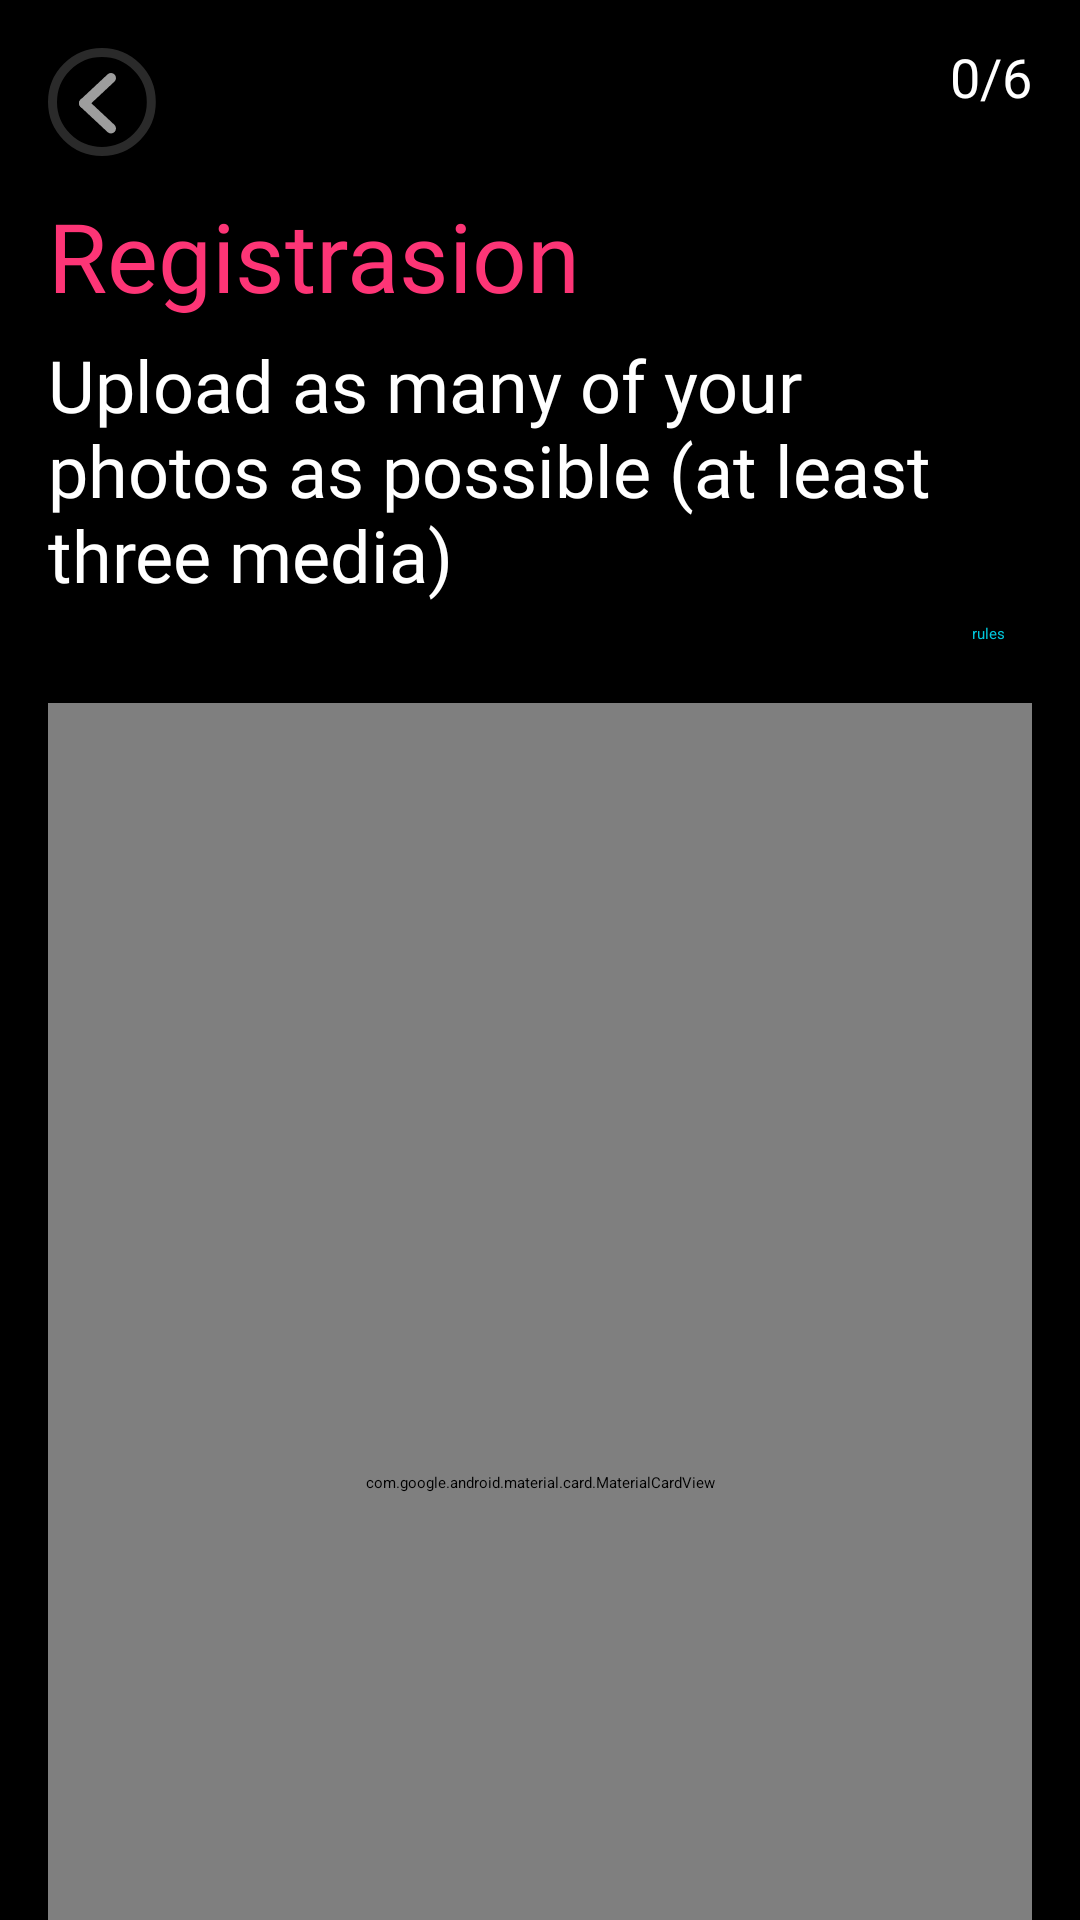

This screen was rendered from an Android layout file. Write that file and the resources it references.
<!-- AndroidManifest.xml: application theme Theme.Blizz -->
<!-- res/layout/fragment_registration_5.xml -->
<?xml version="1.0" encoding="utf-8"?>
<androidx.constraintlayout.widget.ConstraintLayout xmlns:android="http://schemas.android.com/apk/res/android"
    xmlns:app="http://schemas.android.com/apk/res-auto"
    android:layout_width="match_parent"
    android:layout_height="match_parent"
    android:background="@color/black">

    <ImageButton
        android:id="@+id/button_back"
        android:layout_width="wrap_content"
        android:layout_height="wrap_content"
        android:layout_margin="16dp"
        android:background="@android:color/transparent"
        android:src="@drawable/bg_back"
        app:layout_constraintBottom_toTopOf="@id/scrollable"
        app:layout_constraintStart_toStartOf="parent"
        app:layout_constraintTop_toTopOf="parent" />

    <TextView
        android:id="@+id/size_image"
        android:layout_width="wrap_content"
        android:layout_height="wrap_content"
        android:layout_gravity="left"
        android:fontFamily="@font/poppins_regular"
        android:text="0/6"
        android:layout_margin="16dp"
        android:includeFontPadding="false"
        android:textColor="@color/white"
        android:textSize="18sp"
        app:layout_constraintEnd_toEndOf="parent"
        app:layout_constraintTop_toTopOf="parent" />
    <androidx.core.widget.NestedScrollView
        android:id="@+id/scrollable"
        android:layout_width="match_parent"
        android:layout_height="0dp"
        android:orientation="vertical"
        app:layout_constraintBottom_toBottomOf="parent"
        app:layout_constraintEnd_toEndOf="parent"
        app:layout_constraintStart_toStartOf="parent"
        app:layout_constraintTop_toBottomOf="@id/button_back">

        <LinearLayout
            android:layout_width="match_parent"
            android:layout_height="wrap_content"
            android:orientation="vertical"
            android:paddingStart="16dp"
            android:paddingEnd="16dp">

            <TextView
                android:layout_width="wrap_content"
                android:layout_height="wrap_content"
                android:layout_gravity="left"
                android:fontFamily="@font/poppins_black"
                android:includeFontPadding="false"
                android:text="Registrasion"
                android:textColor="@color/primary"
                android:textSize="32sp" />

            <TextView
                android:layout_width="wrap_content"
                android:layout_height="wrap_content"
                android:layout_gravity="left"
                android:layout_marginTop="10dp"
                android:fontFamily="@font/poppins_bold"
                android:gravity="left"
                android:includeFontPadding="false"
                android:text="Upload as many of your photos as possible (at least three media)"
                android:textColor="@color/white"
                android:textSize="24sp" />

            <TextView
                style="@style/Theme.Blizz.LableBio"
                android:layout_width="match_parent"
                android:layout_height="wrap_content"
                android:layout_marginTop="8dp"
                android:gravity="left"
                android:includeFontPadding="false"
                android:text="@string/already_have_an_account"
                />


            <com.google.android.material.card.MaterialCardView
                android:layout_width="match_parent"
                android:layout_height="520dp"
                android:layout_marginTop="20dp"
                app:cardBackgroundColor="#2A2A2A"
                app:cardCornerRadius="20dp">


                <LinearLayout
                    android:layout_width="match_parent"
                    android:layout_height="match_parent"
                    android:gravity="center"
                    android:orientation="vertical">

                    
                    <mpt.kurshach.blissmeet2.adapter.registrationAdapter.VideoRecyclerView
                        android:id="@+id/image_video_person_RecyclerView"
                        android:layout_width="match_parent"
                        android:layout_height="match_parent"
                        android:background="@color/black"

                        android:visibility="gone" />

                    <com.google.android.material.button.MaterialButton
                        android:id="@+id/button_add_photo"

                        style="@style/Theme.Blizz.Button"
                        android:layout_width="wrap_content"
                        android:layout_height="wrap_content"
                        android:fontFamily="@font/poppins_semibold"
                        android:text="+ Add photo"
                        android:textColor="@color/primary" />

                </LinearLayout>
            </com.google.android.material.card.MaterialCardView>

            <LinearLayout
                android:layout_width="wrap_content"
                android:layout_height="wrap_content"
                android:layout_gravity="center"
                app:layout_constraintBottom_toBottomOf="parent"
                app:layout_constraintEnd_toEndOf="parent"
                app:layout_constraintStart_toStartOf="parent"
                android:orientation="horizontal">

                <com.google.android.material.button.MaterialButton
                    android:id="@+id/add_photo_materialButton"
                    style="@style/Theme.Blizz.Button"
                    android:layout_width="160dp"
                    android:layout_height="wrap_content"
                    android:layout_gravity="center_horizontal"
                    android:layout_marginBottom="52dp"
                    android:layout_marginLeft="22dp"
                    android:text="+ Add photo"
                    android:visibility="gone"
                    android:fontFamily="@font/poppins_semibold"
                    android:textColor="@color/primary"
                    android:layout_marginRight="12dp"

                    android:translationZ="2dp" />
                <com.google.android.material.button.MaterialButton
                    android:id="@+id/materialButton_image"
                    style="@style/Theme.Blizz.Button"
                    android:layout_width="wrap_content"
                    android:layout_height="wrap_content"
                    android:layout_gravity=""
                    android:layout_marginBottom="52dp"
                    android:layout_marginLeft="22dp"
                    android:layout_marginRight="12dp"
                    android:text="Continue"
                    android:minWidth="250dp"
                    android:translationZ="2dp"
                    android:enabled="false"
                    />


            </LinearLayout>

        </LinearLayout>


    </androidx.core.widget.NestedScrollView>


    

</androidx.constraintlayout.widget.ConstraintLayout>
<!-- resources referenced by this layout -->
<resources>
  <color name="black">#FF000000</color>
  <color name="primary">#FD3576</color>
  <color name="white">#FFFFFFFF</color>
  <!-- drawable bg_back (drawable) -->
  <vector xmlns:android="http://schemas.android.com/apk/res/android"
      android:width="36dp"
      android:height="36dp"
      android:viewportWidth="36"
      android:viewportHeight="36">
    <path
        android:pathData="M21,10L12,18.41"
        android:strokeWidth="3.33"
        android:fillColor="#00000000"
        android:strokeColor="#9D9D9D"
        android:strokeLineCap="round"/>
    <path
        android:pathData="M21,26.82L12,18.41"
        android:strokeWidth="3.33"
        android:fillColor="#00000000"
        android:strokeColor="#9D9D9D"
        android:strokeLineCap="round"/>
    <path
        android:pathData="M34.435,17.967L34.435,18.033A16.468,16.468 0,0 1,17.968 34.5L17.968,34.5A16.468,16.468 0,0 1,1.5 18.033L1.5,17.967A16.468,16.468 135,0 1,17.968 1.5L17.968,1.5A16.468,16.468 135,0 1,34.435 17.967z"
        android:strokeWidth="3"
        android:fillColor="#00000000"
        android:strokeColor="#2A2A2A"/>
  </vector>
  <string name="already_have_an_account">Try to upload high-quality images or videos that clearly show your face. Before downloading, we advise you to familiarize yourself with the <font color="#01C6DB">rules</font></string>
  <style name="Theme.Blizz.Button">
          <item name="android:backgroundTint">@color/button_background_selector</item>
          <item name="android:fontFamily">@font/poppins_bold</item>
          <item name="android:textColor">@color/black</item>
          <item name="android:textSize">19sp</item>
          <item name="android:includeFontPadding">false</item>
          <item name="android:textAllCaps">false</item>
          <item name="cornerRadius">90dp</item>
      </style>
  <style name="Theme.Blizz.LableBio">
          <item name="android:includeFontPadding">false</item>
          <item name="android:fontFamily">@font/poppins_medium</item>
          <item name="android:textColor">@color/seriy</item>
          <item name="android:textSize">16sp</item>
      </style>
  <style name="Theme.Blizz" parent="Theme.MaterialComponents.DayNight.DarkActionBar">
          
          <item name="colorPrimary">@color/purple_200</item>
          <item name="colorPrimaryVariant">@color/purple_700</item>
          <item name="colorOnPrimary">@color/black</item>
          
          <item name="colorSecondary">@color/teal_200</item>
          <item name="colorSecondaryVariant">@color/teal_200</item>
          <item name="colorOnSecondary">@color/black</item>
          
          <item name="android:statusBarColor" tools:targetApi="l">?attr/colorPrimaryVariant</item>
          
          <item name="windowNoTitle">true</item>
  
      </style>
  <color name="seriy">#434345</color>
  <color name="purple_200">#FFBB86FC</color>
  <color name="purple_700">#FF3700B3</color>
  <color name="teal_200">#FF03DAC5</color>
</resources>
